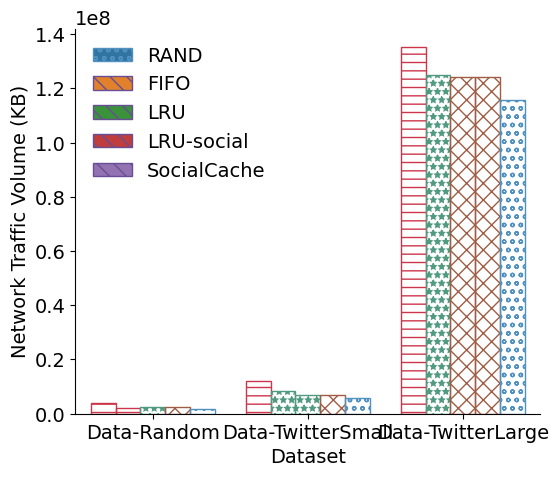

Source code (Python): (Note: this script raises an exception after producing the figure.)
import os
import pandas as pd 
import numpy as np
import matplotlib.pyplot as plt
import scipy
import seaborn as sns
import matplotlib as mpl
import math

raw_data = {
    'Dataset': [
        'Data-Random', 'Data-Random', 'Data-Random', 'Data-Random', 'Data-Random',
        'Data-TwitterSmall', 'Data-TwitterSmall', 'Data-TwitterSmall', 'Data-TwitterSmall', 'Data-TwitterSmall', 
        'Data-TwitterLarge', 'Data-TwitterLarge', 'Data-TwitterLarge', 'Data-TwitterLarge', 'Data-TwitterLarge'
    ],
    'Method': [
        'RAND', 'FIFO', 'LRU', 'LRU-social', 'SocialCache', 
        'RAND', 'FIFO', 'LRU', 'LRU-social', 'SocialCache', 
        'RAND', 'FIFO', 'LRU', 'LRU-social', 'SocialCache', 
    ],
    'Network Traffic Volume (KB)': [
        3970424, 2214202, 2364660, 2363142, 1920556, 
        12015569, 8445286, 6949517, 6951902, 5966313,
        135219910, 124954591, 124214721, 124075570, 115831643,
    ]
}
result_path = './figures/result_fig_dataset_mediasize.eps'

if __name__ == '__main__':
    df = pd.DataFrame.from_dict(raw_data)
    mpl.rcParams['figure.figsize'] = (6, 5)
    plt.rcParams["font.family"] = "Times New Roman"
    plt.rcParams["font.size"] = 14
    edgecolor_list = ["#cb364a", "#509a80", "#a05d46", "#5091c0", "#684e94"]
    
    g = sns.barplot(x='Dataset', y='Network Traffic Volume (KB)', hue='Method', data=df, facecolor=(0, 0, 0, 0))
    g.spines['top'].set_visible(False)
    g.spines['right'].set_visible(False)
    hatches = ['--', '**', 'xx', 'oo', '\\\\']
    for i,thisbar in enumerate(g.patches):
        thisbar.set_hatch(hatches[math.floor(i/4)])
        thisbar.set_edgecolor(edgecolor_list[math.floor(i/4)])
    g.legend(loc='upper left', frameon=False, title=None)

    plt.savefig(result_path, dpi=600, bbox_inches='tight', format='eps')
